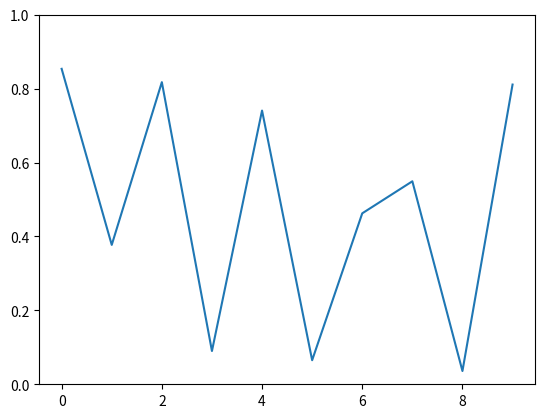

Write Python code to recreate this figure.
"""
===========
Random data
===========

An animation of random data.

"""

import numpy as np
import matplotlib.pyplot as plt
import matplotlib.animation as animation

fig, ax = plt.subplots()
line, = ax.plot(np.random.rand(10))
ax.set_ylim(0, 1)


def update(data):
    line.set_ydata(data)
    return line,


def data_gen():
    while True:
        yield np.random.rand(10)


ani = animation.FuncAnimation(fig, update, data_gen, interval=100)
plt.show()
